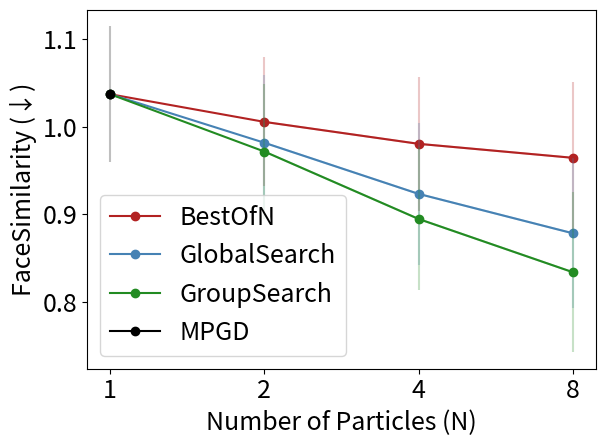

Python code for this plot:
import numpy as np
import matplotlib.pyplot as plt

# load the data
x = [1, 2, 3]
plt.rcParams['font.size'] = 18


# name = 'box_inpainting'
# base = [0.7660937500000001]
# std_base = [0.07398832651802242]

# best_of_n = [0.717296875, 0.6844687499999996, 0.6611093750000001]
# std_best_of_n = [0.07505158219674234, 0.07846794105516915, 0.08063926563473513]

# search = [0.6917499999999998, 0.6246562499999998, 0.5875625]
# std_search = [0.08314727145252572, 0.08918331170088663, 0.10425507706462069]

# group_search = [0.6926562500000001, 0.6090000000000001, 0.542609375]
# std_group_search = [0.08255740781987707, 0.07155963422209478, 0.08475121997416542]



# name = 'gaussian_blur'
# base = [1.02590625]
# std_base = [0.06414624861157119]

# best_of_n = [0.994359375, 0.9693437499999997, 0.9505000000000001]
# std_best_of_n = [0.06792145445004379, 0.07060148253356653, 0.07540743497825661]

# search = [0.9743125000000001, 0.9287343749999993, 0.8934687500000001]
# std_search = [0.0677624239069855, 0.058967481024369474, 0.07076721715199417]

# group_search = [0.9775468750000001, 0.9056562500000003, 0.8487187499999996]
# std_group_search = [0.06427672831386468, 0.061126717447753574, 0.07447429689790631]


name = 'super_resolution_x6'
base = [1.036968253968254]
std_base = [0.07750943992768723]

best_of_n = [1.005375, 0.9803281250000002, 0.9643750000000001]
std_best_of_n = [0.07360037788625816, 0.07630429515423345, 0.08648509625941339]

search = [0.9815468749999999, 0.9231875000000002, 0.8782343749999999]
std_search = [0.07752095073420073, 0.08110465365039171, 0.08545937305737374]

group_search = [0.9715156250000001, 0.8945624999999998, 0.8337968750000001]  # tofill
std_group_search = [0.07695310913705422, 0.08160860765721958, 0.09153537220787586] # tofill


plt.plot([0] + x, base + best_of_n, label='BestOfN', color='firebrick', marker='o')
plt.errorbar(x, best_of_n, yerr=std_best_of_n, color='firebrick', alpha=0.25)

plt.plot([0] + x, base + search, label='GlobalSearch', color='steelblue', marker='o')
plt.errorbar(x, search, yerr=std_search, color='steelblue', alpha=0.25)

plt.plot([0] + x, base + group_search, label='GroupSearch', color='forestgreen', marker='o')
plt.errorbar(x, group_search, yerr=std_group_search, color='forestgreen', alpha=0.25)

plt.plot([0], base, label='MPGD', color='black', marker='o')
plt.errorbar([0], base, yerr=std_base, color='black', alpha=0.25)

plt.xlabel('Number of Particles (N)')
plt.ylabel('FaceSimilarity (\u2193)')
# plt.ylim([0.4, 1])
# plt.grid()
plt.xticks(ticks=[0, 1, 2, 3], labels=['1', '2', '4', '8'])
plt.tick_params(axis='both')
plt.legend()
plt.tight_layout()

# make the figure transparent
plt.savefig(f'{name}_face_similarity_vs_n.pdf', bbox_inches='tight', dpi=300, transparent=True)

print('done')
